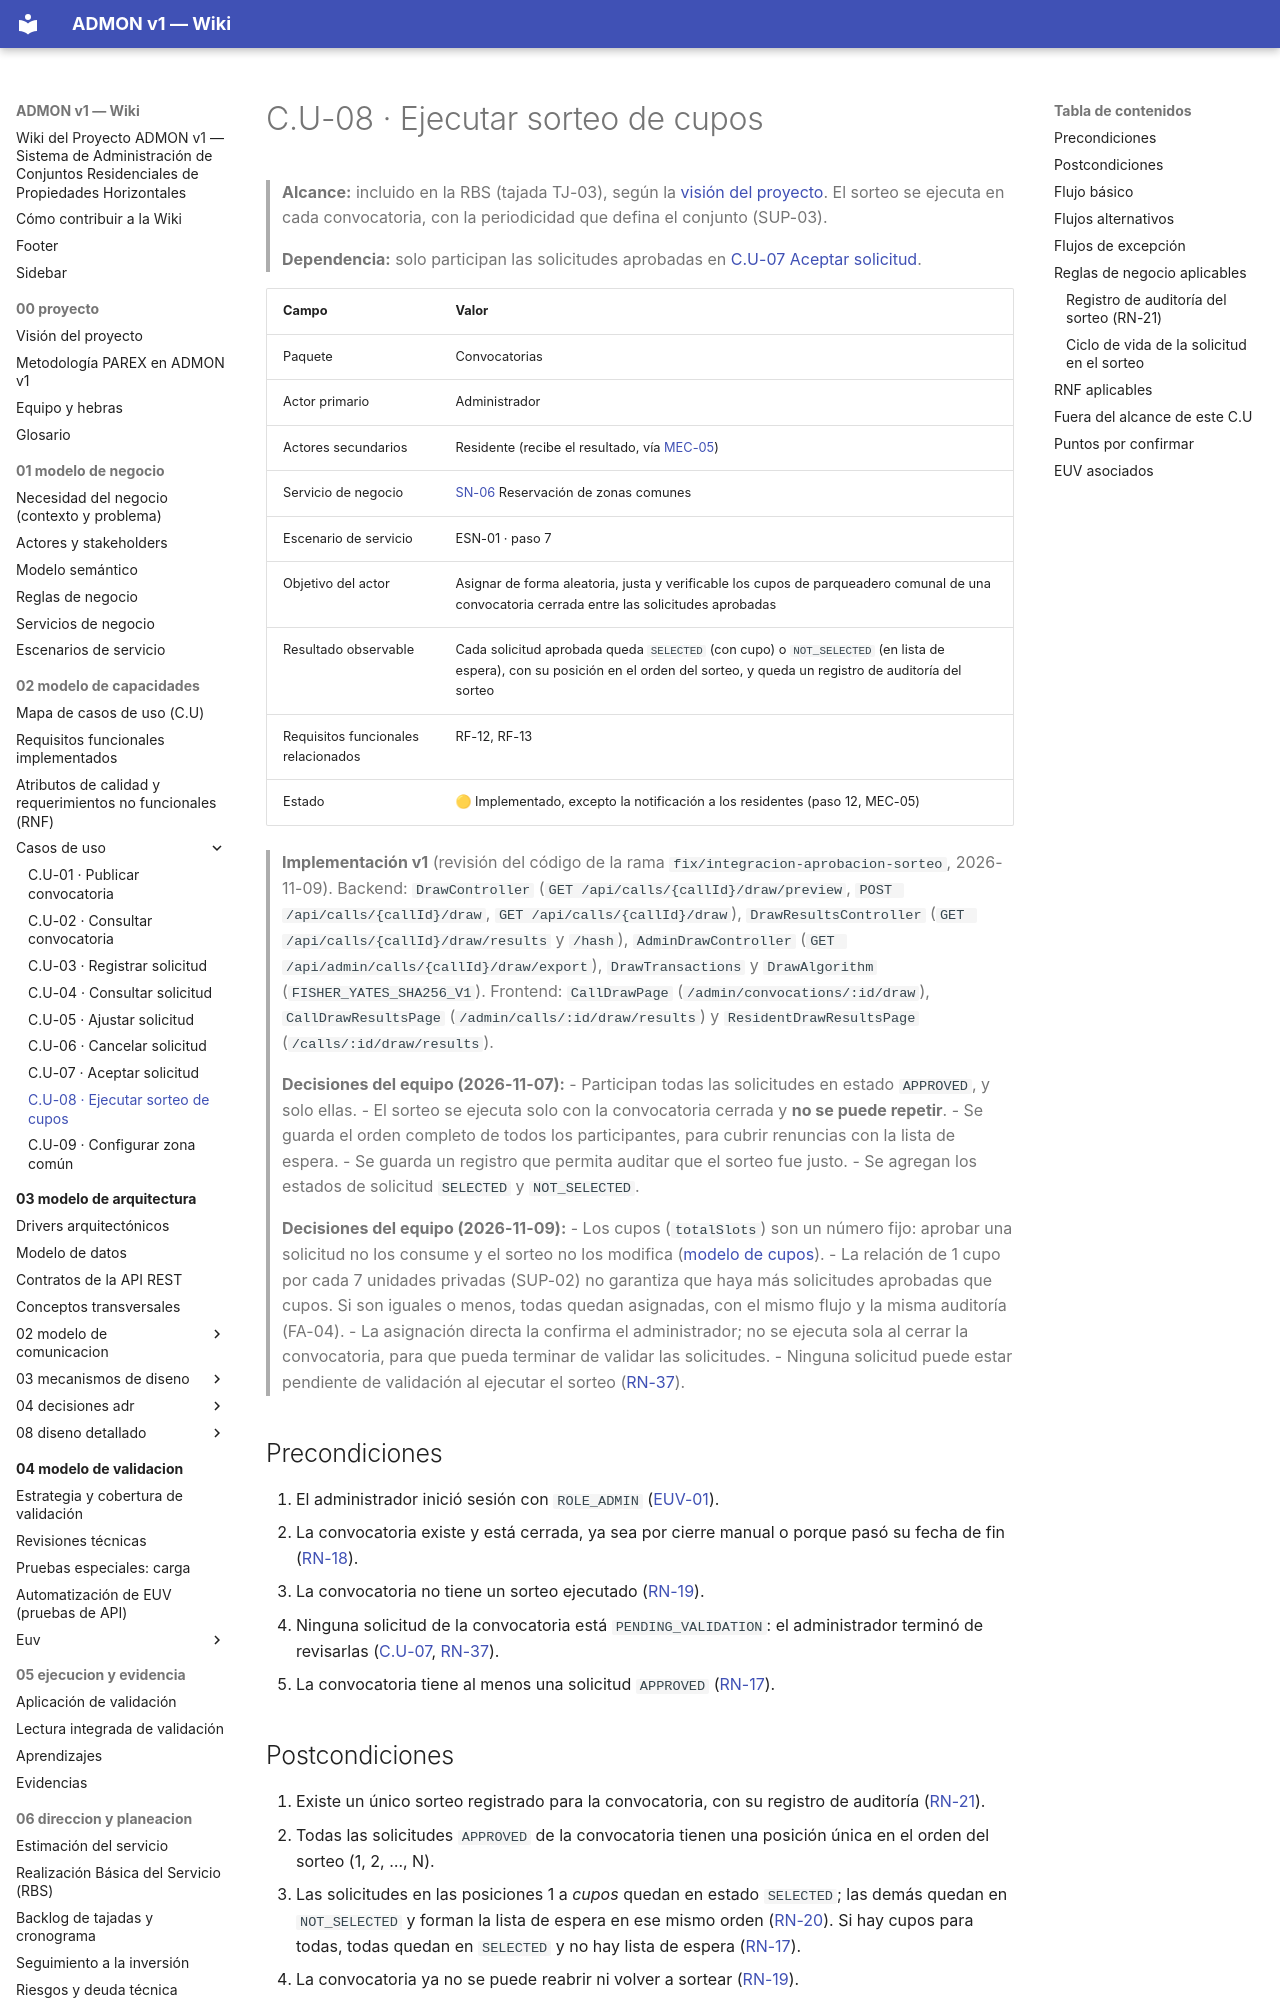

repository: OscarSneyder/admonv1-wiki · page: 02-modelo-de-capacidades/casos-de-uso/C.U-08-ejecutar-sorteo-de-cupos/index.html · generator: mkdocs

# C.U-08 · Ejecutar sorteo de cupos

> **Alcance:** incluido en la RBS (tajada TJ-03), según la [visión del proyecto](../../00-proyecto/01-vision-del-proyecto.md#5-alcance). El sorteo se ejecuta en cada convocatoria, con la periodicidad que defina el conjunto (SUP-03).
>
> **Dependencia:** solo participan las solicitudes aprobadas en [C.U-07 Aceptar solicitud](C.U-07-aceptar-solicitud.md).

| Campo | Valor |
|-------|-------|
| Paquete | Convocatorias |
| Actor primario | Administrador |
| Actores secundarios | Residente (recibe el resultado, vía [MEC-05](../../03-modelo-de-arquitectura/03-mecanismos-de-diseno/README.md)) |
| Servicio de negocio | [SN-06](../../01-modelo-de-negocio/05-servicios-de-negocio.md) Reservación de zonas comunes |
| Escenario de servicio | ESN-01 · paso 7 |
| Objetivo del actor | Asignar de forma aleatoria, justa y verificable los cupos de parqueadero comunal de una convocatoria cerrada entre las solicitudes aprobadas |
| Resultado observable | Cada solicitud aprobada queda `SELECTED` (con cupo) o `NOT_SELECTED` (en lista de espera), con su posición en el orden del sorteo, y queda un registro de auditoría del sorteo |
| Requisitos funcionales relacionados | RF-12, RF-13 |
| Estado | 🟡 Implementado, excepto la notificación a los residentes (paso 12, MEC-05) |

> **Implementación v1** (revisión del código de la rama `fix/integracion-aprobacion-sorteo`, 2026-11-09). Backend: `DrawController` (`GET /api/calls/{callId}/draw/preview`, `POST /api/calls/{callId}/draw`, `GET /api/calls/{callId}/draw`), `DrawResultsController` (`GET /api/calls/{callId}/draw/results` y `/hash`), `AdminDrawController` (`GET /api/admin/calls/{callId}/draw/export`), `DrawTransactions` y `DrawAlgorithm` (`FISHER_YATES_SHA256_V1`). Frontend: `CallDrawPage` (`/admin/convocations/:id/draw`), `CallDrawResultsPage` (`/admin/calls/:id/draw/results`) y `ResidentDrawResultsPage` (`/calls/:id/draw/results`).

> **Decisiones del equipo (2026-11-07):**
> - Participan todas las solicitudes en estado `APPROVED`, y solo ellas.
> - El sorteo se ejecuta solo con la convocatoria cerrada y **no se puede repetir**.
> - Se guarda el orden completo de todos los participantes, para cubrir renuncias con la lista de espera.
> - Se guarda un registro que permita auditar que el sorteo fue justo.
> - Se agregan los estados de solicitud `SELECTED` y `NOT_SELECTED`.
>
> **Decisiones del equipo (2026-11-09):**
> - Los cupos (`totalSlots`) son un número fijo: aprobar una solicitud no los consume y el sorteo no los modifica ([modelo de cupos](../../01-modelo-de-negocio/04-reglas-de-negocio.md#modelo-de-cupos)).
> - La relación de 1 cupo por cada 7 unidades privadas (SUP-02) no garantiza que haya más solicitudes aprobadas que cupos. Si son iguales o menos, todas quedan asignadas, con el mismo flujo y la misma auditoría (FA-04).
> - La asignación directa la confirma el administrador; no se ejecuta sola al cerrar la convocatoria, para que pueda terminar de validar las solicitudes.
> - Ninguna solicitud puede estar pendiente de validación al ejecutar el sorteo ([RN-37](../../01-modelo-de-negocio/04-reglas-de-negocio.md)).
